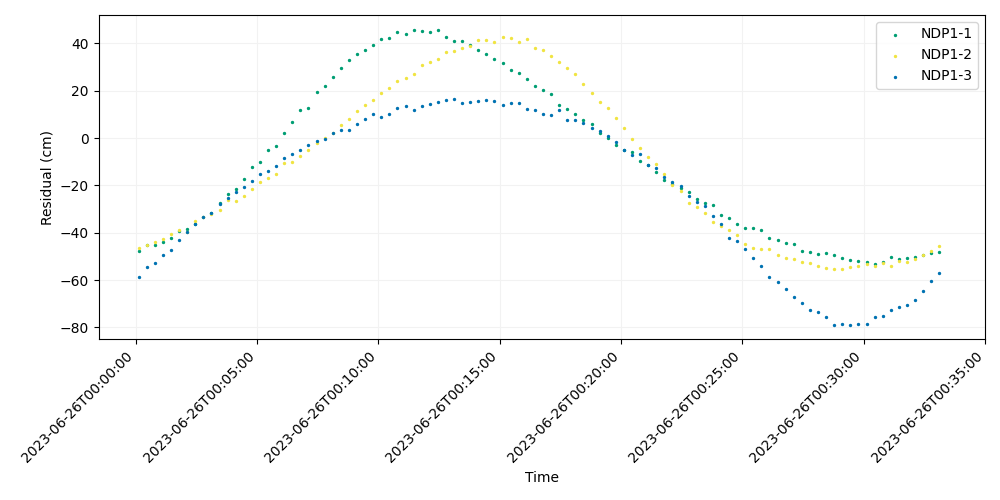

Values plotted in this chart, from the file beside it:
time, iso_string, NDP1-1, NDP1-2, NDP1-3
741009607, 2023-06-26T00:00:07.000, -47.73, -46.44, -58.63
741009627, 2023-06-26T00:00:27.000, -45.17, -45.2, -54.39
741009647, 2023-06-26T00:00:47.000, -45.18, -44.02, -52.97
741009667, 2023-06-26T00:01:07.000, -44.03, -42.46, -49.4
741009687, 2023-06-26T00:01:27.000, -42.14, -40.7, -47.48
741009707, 2023-06-26T00:01:47.000, -39.45, -38.83, -43.05
741009727, 2023-06-26T00:02:07.000, -38.46, -39.63, -39.64
741009747, 2023-06-26T00:02:27.000, -36.28, -35.05, -36.4
741009767, 2023-06-26T00:02:47.000, -33.36, -33.23, -33.51
741009787, 2023-06-26T00:03:07.000, -31.55, -31.92, -31.72
741009807, 2023-06-26T00:03:27.000, -27.29, -30.52, -28.02
741009827, 2023-06-26T00:03:47.000, -23.59, -26.26, -25.54
741009847, 2023-06-26T00:04:07.000, -21.44, -26.43, -22.75
741009867, 2023-06-26T00:04:27.000, -17.1, -24.31, -20.81
741009887, 2023-06-26T00:04:47.000, -12.26, -21.34, -18.26
741009907, 2023-06-26T00:05:07.000, -10.22, -18.38, -15.39
741009927, 2023-06-26T00:05:27.000, -5.061, -16.7, -13.94
741009947, 2023-06-26T00:05:47.000, -3.29, -15.29, -11.79
741009967, 2023-06-26T00:06:07.000, 2.12, -10.7, -8.588
741009987, 2023-06-26T00:06:27.000, 6.88, -10.02, -6.888
741010007, 2023-06-26T00:06:47.000, 12.01, -7.715, -4.881
741010027, 2023-06-26T00:07:07.000, 12.52, -5.054, -2.842
741010047, 2023-06-26T00:07:27.000, 19.47, -1.971, -1.256
741010067, 2023-06-26T00:07:47.000, 21.77, -0.195, -0.2115
741010087, 2023-06-26T00:08:07.000, 25.59, 2.124, 2.18
741010107, 2023-06-26T00:08:27.000, 29.53, 5.322, 3.388
741010127, 2023-06-26T00:08:47.000, 32.97, 7.951, 3.508
741010147, 2023-06-26T00:09:07.000, 35.51, 11.24, 5.944
741010167, 2023-06-26T00:09:27.000, 37.23, 14.09, 8.187
741010187, 2023-06-26T00:09:47.000, 39.23, 16.17, 9.97
741010207, 2023-06-26T00:10:07.000, 41.95, 19.15, 9.059
741010227, 2023-06-26T00:10:27.000, 42.38, 20.94, 10.23
741010247, 2023-06-26T00:10:47.000, 44.83, 24.19, 12.6
741010267, 2023-06-26T00:11:07.000, 43.74, 25.36, 13.49
741010287, 2023-06-26T00:11:27.000, 45.53, 26.85, 11.67
741010307, 2023-06-26T00:11:47.000, 45.16, 30.9, 13.52
741010327, 2023-06-26T00:12:07.000, 44.77, 32.21, 14.51
741010347, 2023-06-26T00:12:27.000, 45.73, 33.2, 15.41
741010367, 2023-06-26T00:12:47.000, 42.69, 36.23, 15.9
741010387, 2023-06-26T00:13:07.000, 41.18, 36.86, 16.3
741010407, 2023-06-26T00:13:27.000, 41.01, 38.16, 14.83
741010427, 2023-06-26T00:13:47.000, 39.12, 38.93, 15.1
741010447, 2023-06-26T00:14:07.000, 37.1, 41.39, 15.54
741010467, 2023-06-26T00:14:27.000, 35.44, 41.35, 15.97
741010487, 2023-06-26T00:14:47.000, 33.51, 40.62, 15.7
741010507, 2023-06-26T00:15:07.000, 31.78, 42.49, 14.08
741010527, 2023-06-26T00:15:27.000, 28.55, 42.41, 14.91
741010547, 2023-06-26T00:15:47.000, 27.58, 40.44, 14.77
741010567, 2023-06-26T00:16:07.000, 24.91, 41.63, 12.42
741010587, 2023-06-26T00:16:27.000, 21.81, 38.21, 11.72
741010607, 2023-06-26T00:16:47.000, 20.28, 37.1, 10.11
741010627, 2023-06-26T00:17:07.000, 18.56, 34.83, 9.648
741010647, 2023-06-26T00:17:27.000, 14.12, 32.23, 11.96
741010667, 2023-06-26T00:17:47.000, 12.37, 29.41, 7.639
741010687, 2023-06-26T00:18:07.000, 10.21, 27.07, 7.532
741010707, 2023-06-26T00:18:27.000, 7.612, 22.99, 6.442
741010727, 2023-06-26T00:18:47.000, 6.08, 19.15, 4.119
741010747, 2023-06-26T00:19:07.000, 2.257, 15.16, 3.087
741010767, 2023-06-26T00:19:27.000, -0.1556, 12.8, 0.9592
741010787, 2023-06-26T00:19:47.000, -2.965, 8.563, -1.815
... 40 more rows
